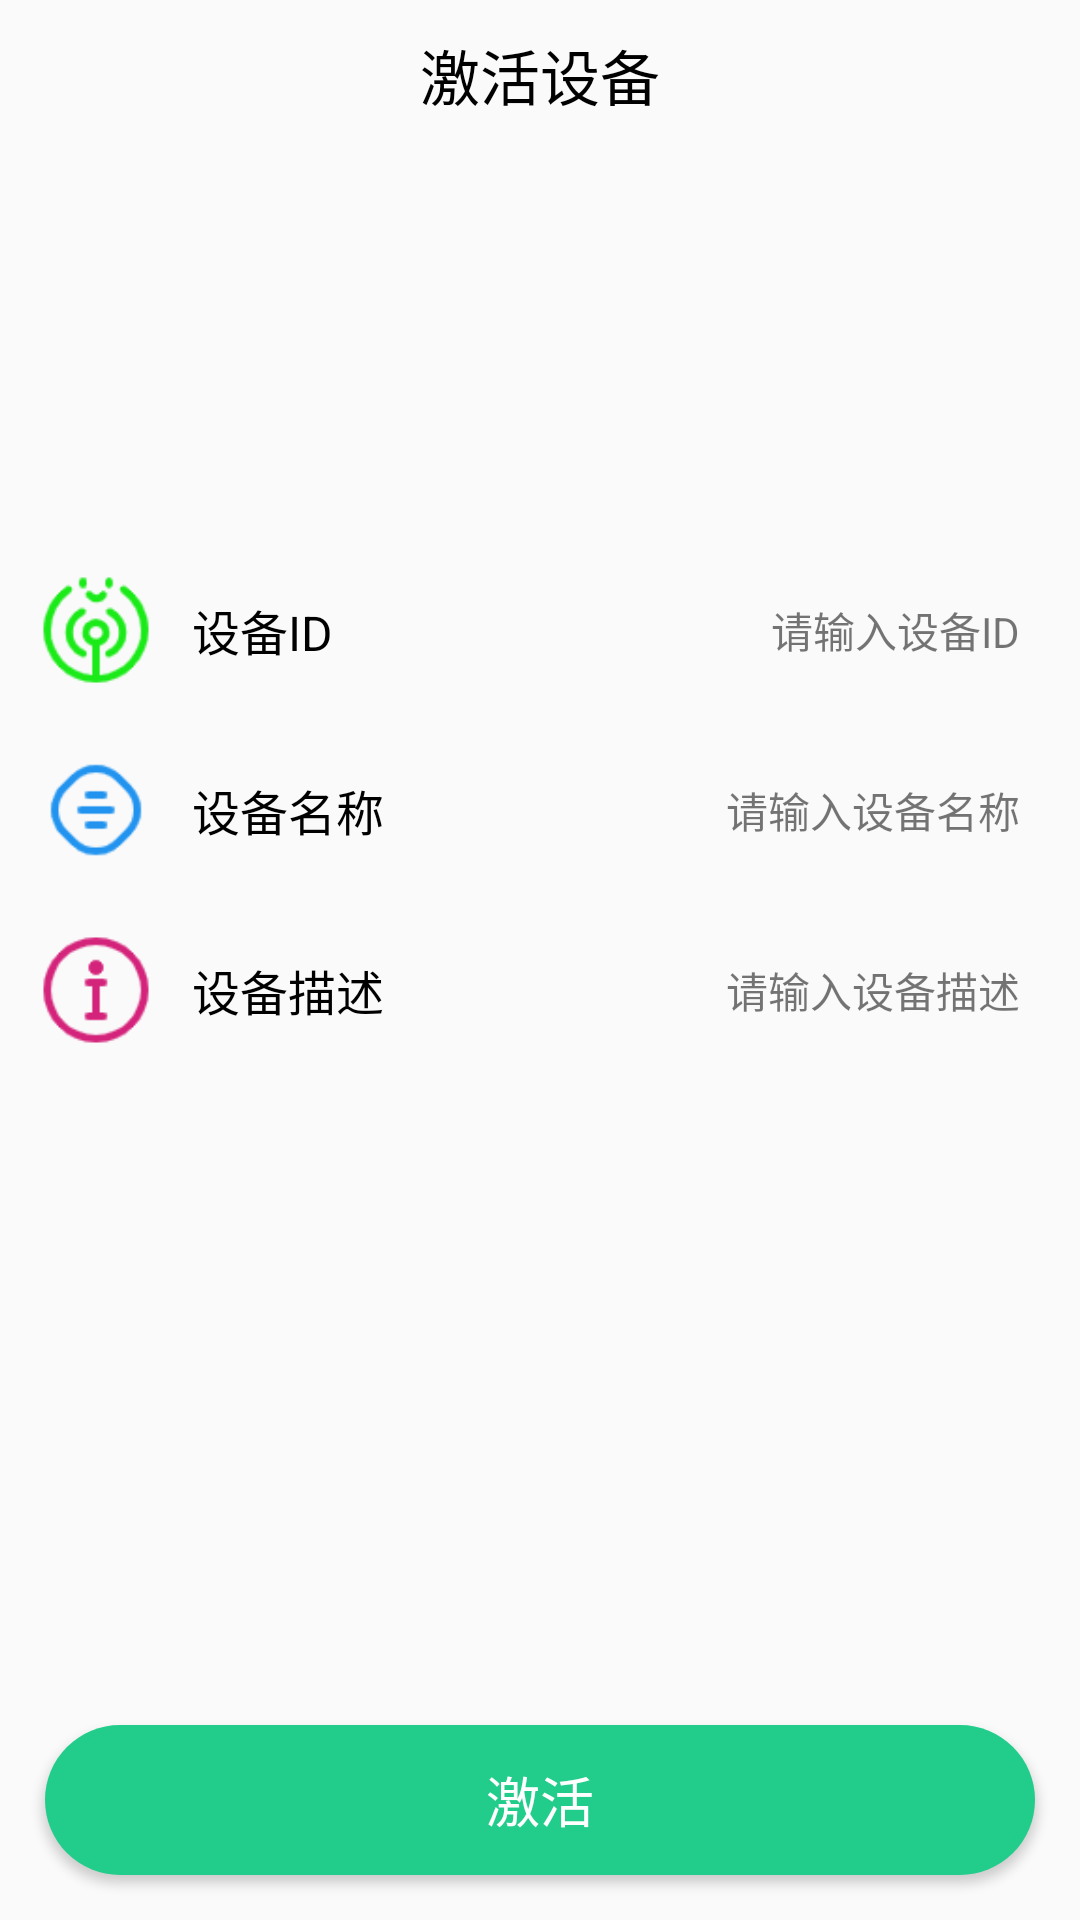

Write the Android layout XML for this screen, with the resource values it uses.
<!-- AndroidManifest.xml: application theme AppTheme -->
<!-- res/layout/activity_add_device.xml -->
<?xml version="1.0" encoding="utf-8"?>

<android.support.constraint.ConstraintLayout xmlns:android="http://schemas.android.com/apk/res/android"
    android:id="@+id/add_device_contraintlayout"
    xmlns:app="http://schemas.android.com/apk/res-auto"
    xmlns:tools="http://schemas.android.com/tools"
    android:layout_width="match_parent"
    android:layout_height="match_parent"
    android:fitsSystemWindows="true"
    tools:context=".DeviceStatus.ActivateDeviceActivity">

    <TextView
        android:id="@+id/add_device_title"
        android:layout_width="match_parent"
        android:layout_height="50dp"
        android:text="激活设备"
        android:gravity="center"
        android:textSize="20sp"
        android:textColor="#000"
        app:layout_constraintTop_toTopOf="@+id/add_device_contraintlayout"/>

    <ImageView
        android:layout_width="match_parent"
        android:layout_height="120dp"
        android:id="@+id/add_device_titleImage"
        android:src="@drawable/device_activation_banner"
        android:scaleType="centerCrop"
        app:layout_constraintTop_toBottomOf="@+id/add_device_title"/>

    <LinearLayout
        android:id="@+id/add_device_deviceId_LinearLayout"
        android:layout_width="match_parent"
        android:layout_height="40dp"
        android:orientation="horizontal"
        android:layout_marginTop="20dp"
        android:clickable="true"
        android:focusable="true"
        android:foreground="?attr/selectableItemBackground"
        app:layout_constraintTop_toBottomOf="@+id/add_device_titleImage">

        <ImageView
            android:layout_width="wrap_content"
            android:layout_height="match_parent"
            android:src="@drawable/add_device_device_id" />

        <TextView
            android:layout_width="wrap_content"
            android:layout_height="match_parent"
            android:gravity="center"
            android:text="设备ID"
            android:textColor="#000"
            android:textSize="16sp" />

        <TextView
            android:id="@+id/add_device_deviceId_hint"
            android:layout_width="0dp"
            android:layout_height="match_parent"
            android:layout_weight="1"
            android:gravity="end|center_vertical"
            android:text="请输入设备ID" />

        <ImageView
            android:layout_width="20dp"
            android:layout_height="match_parent"
            android:layout_marginEnd="0dp"
            android:src="@drawable/right_arrow" />

    </LinearLayout>

    <LinearLayout
        android:id="@+id/add_device_deviceName_LinearLayout"
        android:layout_width="match_parent"
        android:layout_height="40dp"
        android:orientation="horizontal"
        android:layout_marginTop="20dp"
        android:clickable="true"
        android:focusable="true"
        android:foreground="?attr/selectableItemBackground"
        app:layout_constraintTop_toBottomOf="@+id/add_device_deviceId_LinearLayout">

        <ImageView
            android:layout_width="wrap_content"
            android:layout_height="match_parent"
            android:src="@drawable/add_device_device_name" />

        <TextView
            android:layout_width="wrap_content"
            android:layout_height="match_parent"
            android:gravity="center"
            android:text="设备名称"
            android:textColor="#000"
            android:textSize="16sp" />

        <TextView
            android:id="@+id/add_device_deviceName_hint"
            android:layout_width="0dp"
            android:layout_height="match_parent"
            android:layout_weight="1"
            android:gravity="end|center_vertical"
            android:text="请输入设备名称" />

        <ImageView
            android:layout_width="20dp"
            android:layout_height="match_parent"
            android:layout_marginEnd="0dp"
            android:src="@drawable/right_arrow" />

    </LinearLayout>

    <LinearLayout
        android:id="@+id/add_device_deviceInfo_LinearLayout"
        android:layout_width="match_parent"
        android:layout_height="40dp"
        android:orientation="horizontal"
        android:layout_marginTop="20dp"
        android:clickable="true"
        android:focusable="true"
        android:foreground="?attr/selectableItemBackground"
        app:layout_constraintTop_toBottomOf="@+id/add_device_deviceName_LinearLayout">

        <ImageView
            android:layout_width="wrap_content"
            android:layout_height="match_parent"
            android:src="@drawable/add_device_device_info" />

        <TextView
            android:layout_width="wrap_content"
            android:layout_height="match_parent"
            android:gravity="center"
            android:text="设备描述"
            android:textColor="#000"
            android:textSize="16sp" />

        <TextView
            android:id="@+id/add_device_deviceInfo_hint"
            android:layout_width="0dp"
            android:layout_height="match_parent"
            android:layout_weight="1"
            android:gravity="end|center_vertical"
            android:text="请输入设备描述" />

        <ImageView
            android:layout_width="20dp"
            android:layout_height="match_parent"
            android:layout_marginEnd="0dp"
            android:src="@drawable/right_arrow" />

    </LinearLayout>

    <Button
        android:elevation="5dp"
        android:id="@+id/add_device_activation_button"
        android:layout_width="match_parent"
        android:layout_height="50dp"
        android:layout_marginTop="20dp"
        android:text="激活"
        android:textSize="18sp"
        android:textColor="#FFFFFF"
        android:background="@drawable/button_edit"
        android:clickable="true"
        android:focusable="true"
        android:foreground="?attr/selectableItemBackground"
        android:layout_margin="15dp"
        app:layout_constraintBottom_toBottomOf="@+id/add_device_contraintlayout"
         />

</android.support.constraint.ConstraintLayout>
<!-- resources referenced by this layout -->
<resources>
  <!-- drawable add_device_device_id: png bitmap (drawable, 3504 bytes) -->
  <!-- drawable add_device_device_info: png bitmap (drawable, 1976 bytes) -->
  <!-- drawable add_device_device_name: png bitmap (drawable, 1473 bytes) -->
  <!-- drawable button_edit (drawable) -->
  <?xml version="1.0" encoding="utf-8"?>
  
  <shape xmlns:android="http://schemas.android.com/apk/res/android"
      android:shape="rectangle">
  
      
      <solid android:color="#22cd8b" />
  
      
      <stroke
          android:width="0dip" />
  
      
      <corners
          android:bottomLeftRadius="25dip"
          android:bottomRightRadius="25dip"
          android:topLeftRadius="25dip"
          android:topRightRadius="25dip" />
  
  </shape>
  <style name="AppTheme" parent="Theme.AppCompat.Light.NoActionBar">
          <item name="colorPrimary">@color/colorPrimary</item>
          <item name="colorPrimaryDark">@color/colorPrimaryDark</item>
          <item name="colorAccent">@color/colorAccent</item>
          <item name="android:fitsSystemWindows">true</item>
      </style>
  <color name="colorPrimary">#2196F3</color>
  <color name="colorPrimaryDark">#3F51B5</color>
  <color name="colorAccent">#0EC55F</color>
</resources>
